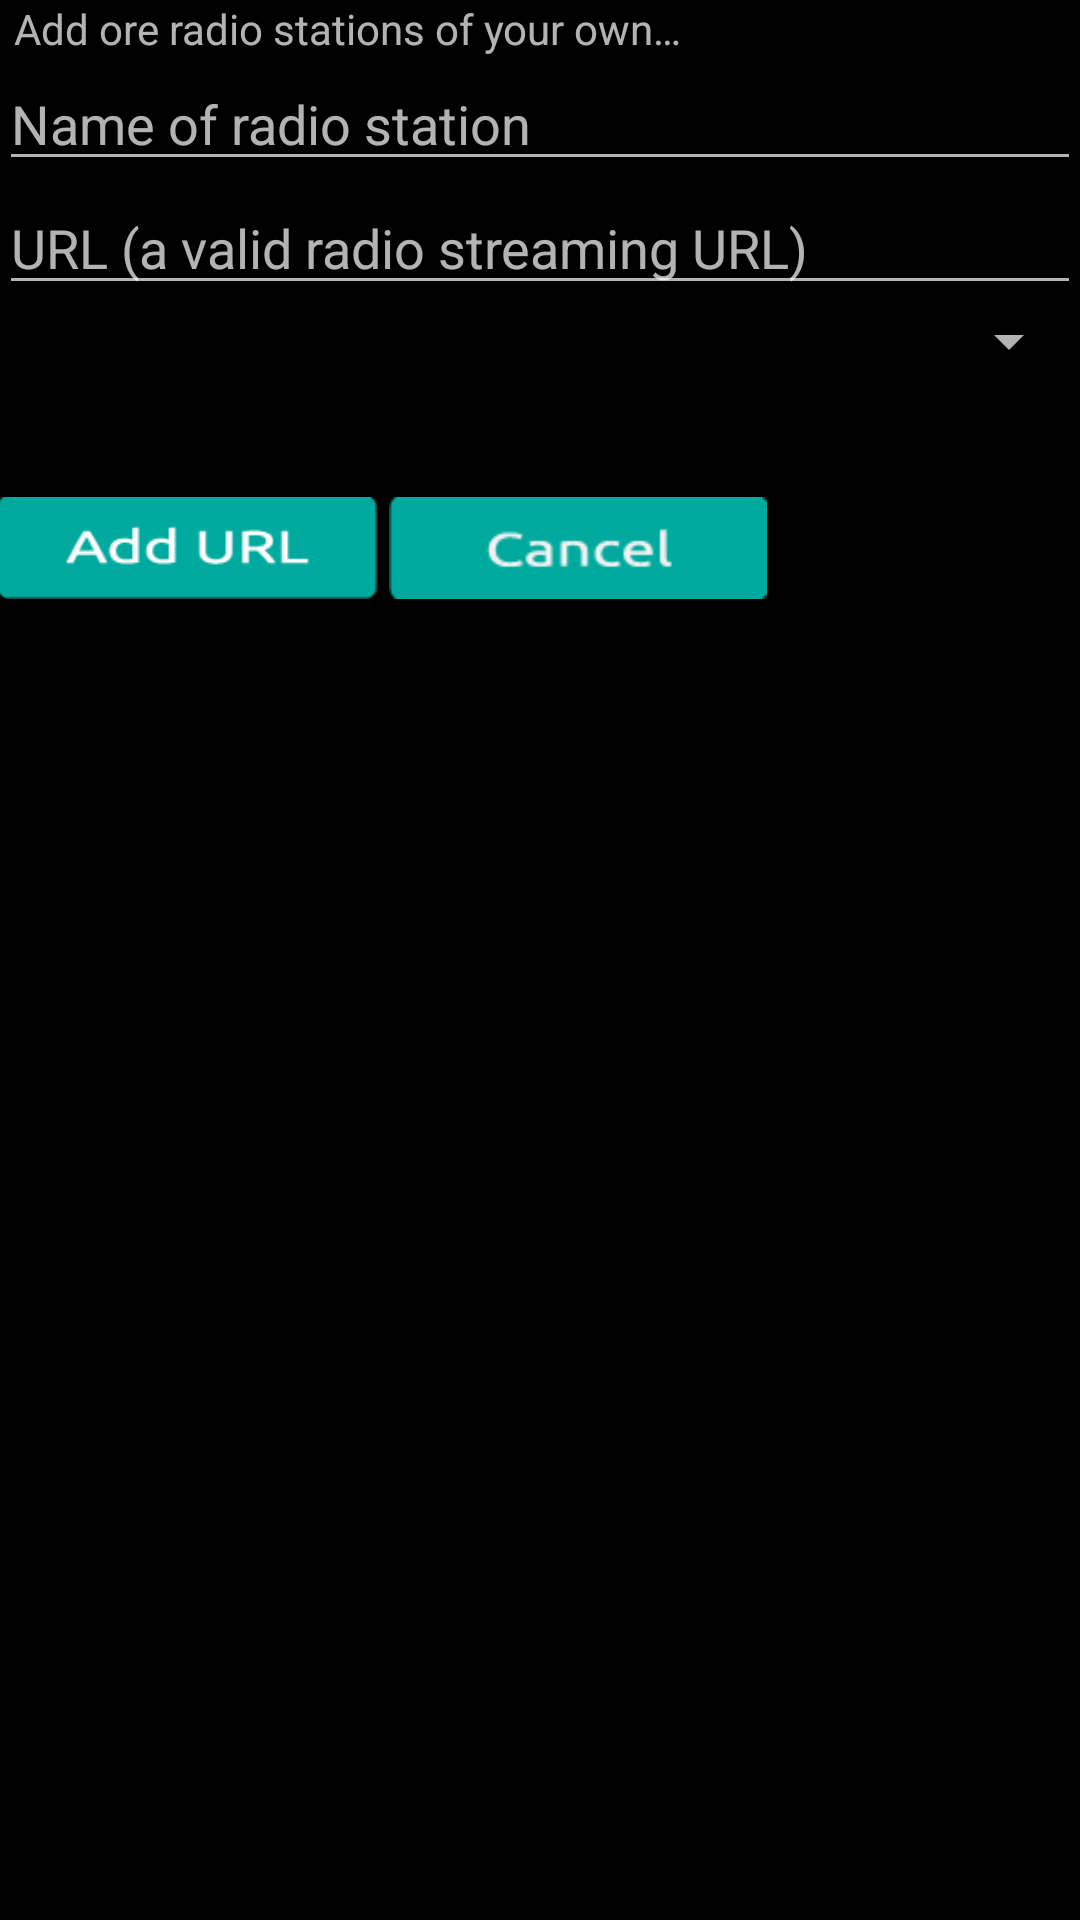

Produce the Android XML layout that renders to this screen, including the resource entries it uses.
<!-- AndroidManifest.xml: application theme AppTheme -->
<!-- res/layout/popup.xml -->
<?xml version="1.0" encoding="utf-8"?>
<LinearLayout xmlns:android="http://schemas.android.com/apk/res/android"
    android:layout_width="fill_parent"
    android:layout_height="fill_parent"
    android:paddingLeft="@dimen/activity_horizontal_margin"
    android:paddingRight="@dimen/activity_horizontal_margin"
    android:paddingTop="@dimen/activity_vertical_margin"
    android:paddingBottom="@dimen/activity_vertical_margin"
    android:orientation="vertical"
    android:background="@android:color/black">

    <TextView
        android:id="@+id/txtIntro"
        android:layout_width="match_parent"
        android:layout_height="wrap_content"
        android:paddingLeft="5dp"
        android:text="@string/popupIntro" />

    <EditText
        android:id="@+id/txtStation"
        android:layout_width="match_parent"
        android:layout_height="wrap_content"
        android:paddingTop="10dp"
        android:hint="@string/popupHint1"
        android:ems="10"
        android:maxLength="20" />


    <EditText
        android:id="@+id/txtUrl"
        android:layout_width="match_parent"
        android:layout_height="wrap_content"
        android:hint="@string/popupHint2"
        android:ems="10"
        android:maxLength="100" />


    <Spinner
        android:id="@+id/spinnerGenre"
        android:layout_width="match_parent"
        android:layout_height="wrap_content" />

    <LinearLayout
        android:layout_width="fill_parent"
        android:layout_height="fill_parent"
        android:paddingTop="10dp"
        android:background="@android:color/black"
        android:layout_marginTop="30dp"
        android:layout_marginBottom="14dp">

        <ImageButton
            android:id="@+id/btnSave"
            android:layout_width="126dp"
            android:layout_height="34dp"
            android:src="@drawable/btnokselector"
            android:scaleType="fitXY"
            android:padding="0dp"
            android:clickable="true"
            android:background="@null"
            android:layout_marginRight="4dp"/>

        <ImageButton
            android:id="@+id/btnCancel"
            android:layout_width="126dp"
            android:layout_height="34dp"
            android:src="@drawable/btncancelselector"
            android:scaleType="fitXY"
            android:padding="0dp"
            android:clickable="true"
            android:background="@null" />

    </LinearLayout>

</LinearLayout>
<!-- resources referenced by this layout -->
<resources>
  <!-- drawable btncancelselector (drawable) -->
  <?xml version="1.0" encoding="utf-8"?>
  <selector xmlns:android="http://schemas.android.com/apk/res/android">
      <item android:state_focused="true" android:state_pressed="false" android:drawable="@drawable/cancel_over" />
      <item android:state_focused="true" android:state_pressed="true" android:drawable="@drawable/cancel_over" />
      <item android:state_focused="false" android:state_pressed="true" android:drawable="@drawable/cancel_over"/>
      <item android:drawable="@drawable/cancel"></item>
  </selector>
  <!-- drawable btnokselector (drawable) -->
  <?xml version="1.0" encoding="utf-8"?>
  <selector xmlns:android="http://schemas.android.com/apk/res/android">
      <item android:state_focused="true" android:state_pressed="false" android:drawable="@drawable/addurl_over" />
      <item android:state_focused="true" android:state_pressed="true" android:drawable="@drawable/addurl_over" />
      <item android:state_focused="false" android:state_pressed="true" android:drawable="@drawable/addurl_over"/>
      <item android:drawable="@drawable/addurl"></item>
  </selector>
  <string name="popupHint1">Name of radio station</string>
  <string name="popupHint2">URL (a valid radio streaming URL)</string>
  <string name="popupIntro">Add ore radio stations of your own…</string>
  <style name="AppTheme" parent="Theme.AppCompat.NoActionBar">
          
          <item name="colorPrimary">@android:color/background_dark</item>
          <item name="colorPrimaryDark">@android:color/background_dark</item>
          <item name="colorAccent">@android:color/holo_blue_dark</item>
      </style>
  <!-- drawable cancel_over: png bitmap (drawable, 1563 bytes) -->
  <!-- drawable cancel: png bitmap (drawable, 1272 bytes) -->
  <!-- drawable addurl_over: png bitmap (drawable, 1542 bytes) -->
  <!-- drawable addurl: png bitmap (drawable, 1593 bytes) -->
</resources>
